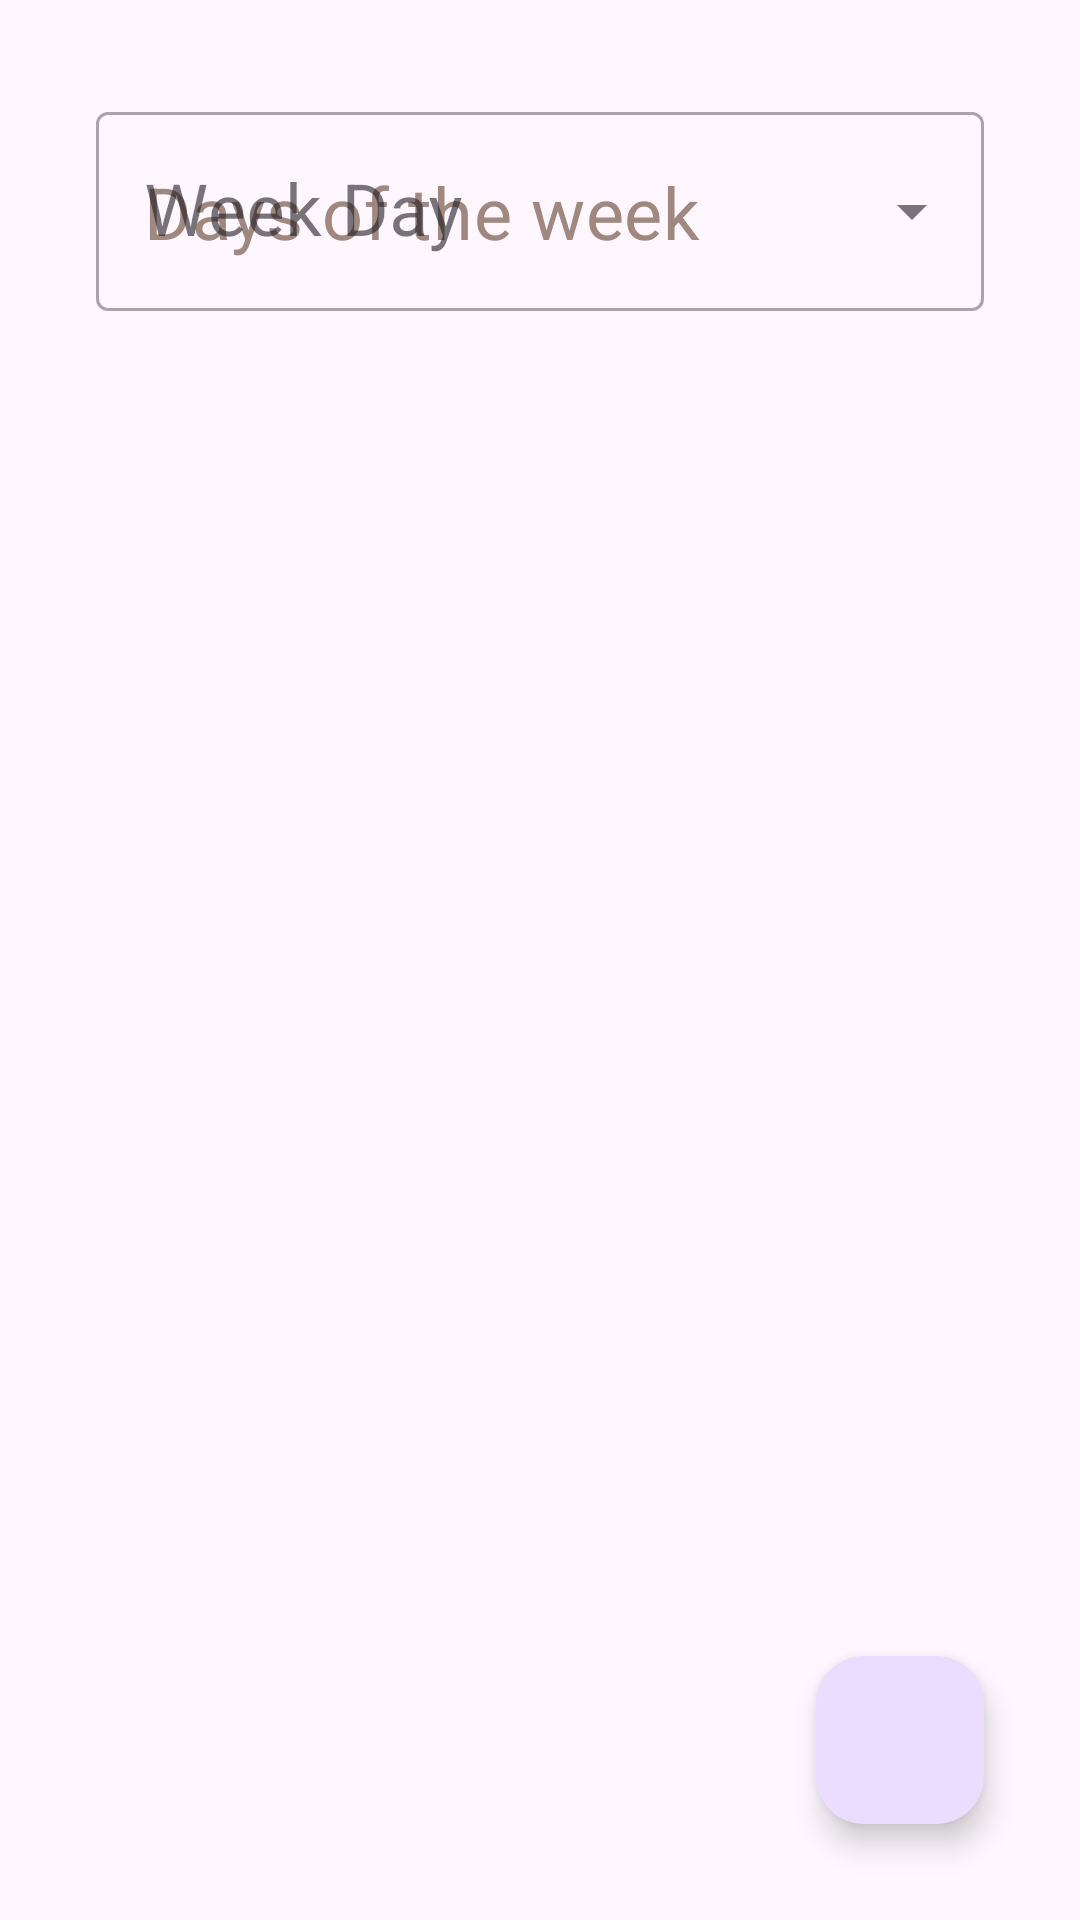

Android layout source for this screen:
<!-- AndroidManifest.xml: application theme Theme.WheresMyTutor -->
<!-- res/layout/fragment_tutor_availability.xml -->
<?xml version="1.0" encoding="utf-8"?>
<FrameLayout xmlns:android="http://schemas.android.com/apk/res/android"
    xmlns:tools="http://schemas.android.com/tools"
    android:layout_width="match_parent"
    android:layout_height="match_parent"
    xmlns:app="http://schemas.android.com/apk/res-auto"
    tools:context=".activities.tutor.AvailabilityFragment">


    <androidx.constraintlayout.widget.ConstraintLayout
        android:layout_width="match_parent"
        android:layout_height="match_parent">

        <com.google.android.material.textfield.TextInputLayout
            android:id="@+id/timeSlotsLayout"
            style="@style/Widget.MaterialComponents.TextInputLayout.OutlinedBox.ExposedDropdownMenu"
            android:layout_width="0dp"
            app:layout_constraintWidth_max="488dp"
            android:layout_marginStart="32dp"
            android:layout_marginEnd="32dp"
            android:layout_height="wrap_content"
            android:layout_marginTop="32dp"
            android:hint="@string/week_day_text"
            app:layout_constraintEnd_toEndOf="parent"
            app:layout_constraintStart_toStartOf="parent"
            app:layout_constraintTop_toTopOf="parent">

            <com.google.android.material.textfield.MaterialAutoCompleteTextView
                android:id="@+id/daysDropdown"
                android:layout_width="match_parent"
                android:layout_height="wrap_content"
                android:hint="@string/days_of_the_week_text"
                android:inputType="none"
                android:textColorHint="#A1887F"
                android:textSize="24sp" />

        </com.google.android.material.textfield.TextInputLayout>

        <androidx.recyclerview.widget.RecyclerView
            android:id="@+id/timeSlotRecView"
            android:layout_width="match_parent"
            android:layout_height="0dp"
            android:padding="8dp"
            app:layout_constraintBottom_toBottomOf="parent"
            app:layout_constraintEnd_toEndOf="parent"
            app:layout_constraintStart_toStartOf="parent"
            app:layout_constraintTop_toBottomOf="@+id/timeSlotsLayout" />

        <com.google.android.material.floatingactionbutton.FloatingActionButton
            android:id="@+id/gotToAddTimeSlotBtn"
            android:layout_width="wrap_content"
            android:layout_height="wrap_content"
            android:layout_marginEnd="32dp"
            android:layout_marginBottom="32dp"
            android:clickable="true"
            android:src="@drawable/ic_add_icon"
            app:layout_constraintBottom_toBottomOf="parent"
            app:layout_constraintEnd_toEndOf="parent"
            android:contentDescription="@string/add_button_content_desc"/>


    </androidx.constraintlayout.widget.ConstraintLayout>

</FrameLayout>
<!-- resources referenced by this layout -->
<resources>
  <string name="add_button_content_desc">Add</string>
  <string name="days_of_the_week_text">Days of the week</string>
  <string name="week_day_text">Week Day</string>
  <style name="Theme.WheresMyTutor" parent="Theme.Material3.DayNight">
          
          <item name="colorPrimary">@color/primary_pink</item>
          <item name="colorPrimaryVariant">@color/secondary_pink</item>
          <item name="colorOnPrimary">@color/white</item>
          
          <item name="colorSecondary">@color/primary_blue</item>
          <item name="colorSecondaryVariant">@color/primary_pink</item>
          <item name="colorOnSecondary">@color/white</item>
          
          <item name="android:statusBarColor">?attr/colorPrimary</item>
          
          <item name="fontFamily">@font/raleway</item>
          <item name="popupTheme">@style/Theme.Material3.Light</item>
      </style>
  <color name="primary_pink">#FFE8005A</color>
  <color name="secondary_pink">#FFFBEEF4</color>
  <color name="white">#FFFFFFFF</color>
  <color name="primary_blue">#FF004877</color>
</resources>
